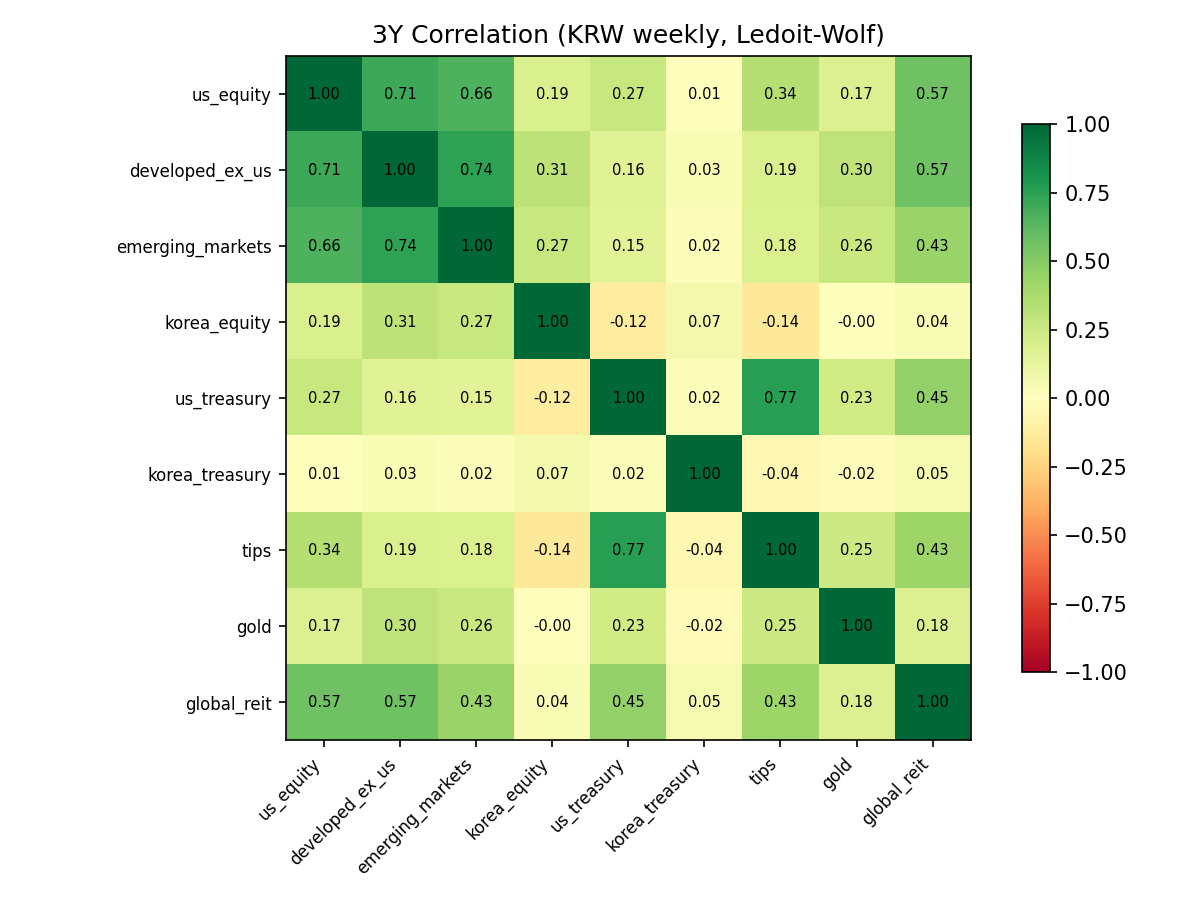

Values plotted in this chart, from the file beside it:
, us_equity, developed_ex_us, emerging_markets, korea_equity, us_treasury, korea_treasury, tips, gold, global_reit
us_equity, 1, 0.7095, 0.6587, 0.1936, 0.2663, 0.007544, 0.3413, 0.174, 0.5655
developed_ex_us, 0.7095, 1.0, 0.7424, 0.3077, 0.1623, 0.03199, 0.1904, 0.2989, 0.5689
emerging_markets, 0.6587, 0.7424, 1, 0.2696, 0.1525, 0.01581, 0.1798, 0.2619, 0.4304
korea_equity, 0.1936, 0.3077, 0.2696, 1, -0.1183, 0.06692, -0.1381, -0.001488, 0.03634
us_treasury, 0.2663, 0.1623, 0.1525, -0.1183, 1.0, 0.01584, 0.7656, 0.2302, 0.4533
korea_treasury, 0.007544, 0.03199, 0.01581, 0.06692, 0.01584, 1.0, -0.04403, -0.02165, 0.05247
tips, 0.3413, 0.1904, 0.1798, -0.1381, 0.7656, -0.04403, 1.0, 0.2475, 0.4265
gold, 0.174, 0.2989, 0.2619, -0.001488, 0.2302, -0.02165, 0.2475, 1, 0.1775
global_reit, 0.5655, 0.5689, 0.4304, 0.03634, 0.4533, 0.05247, 0.4265, 0.1775, 1.0
